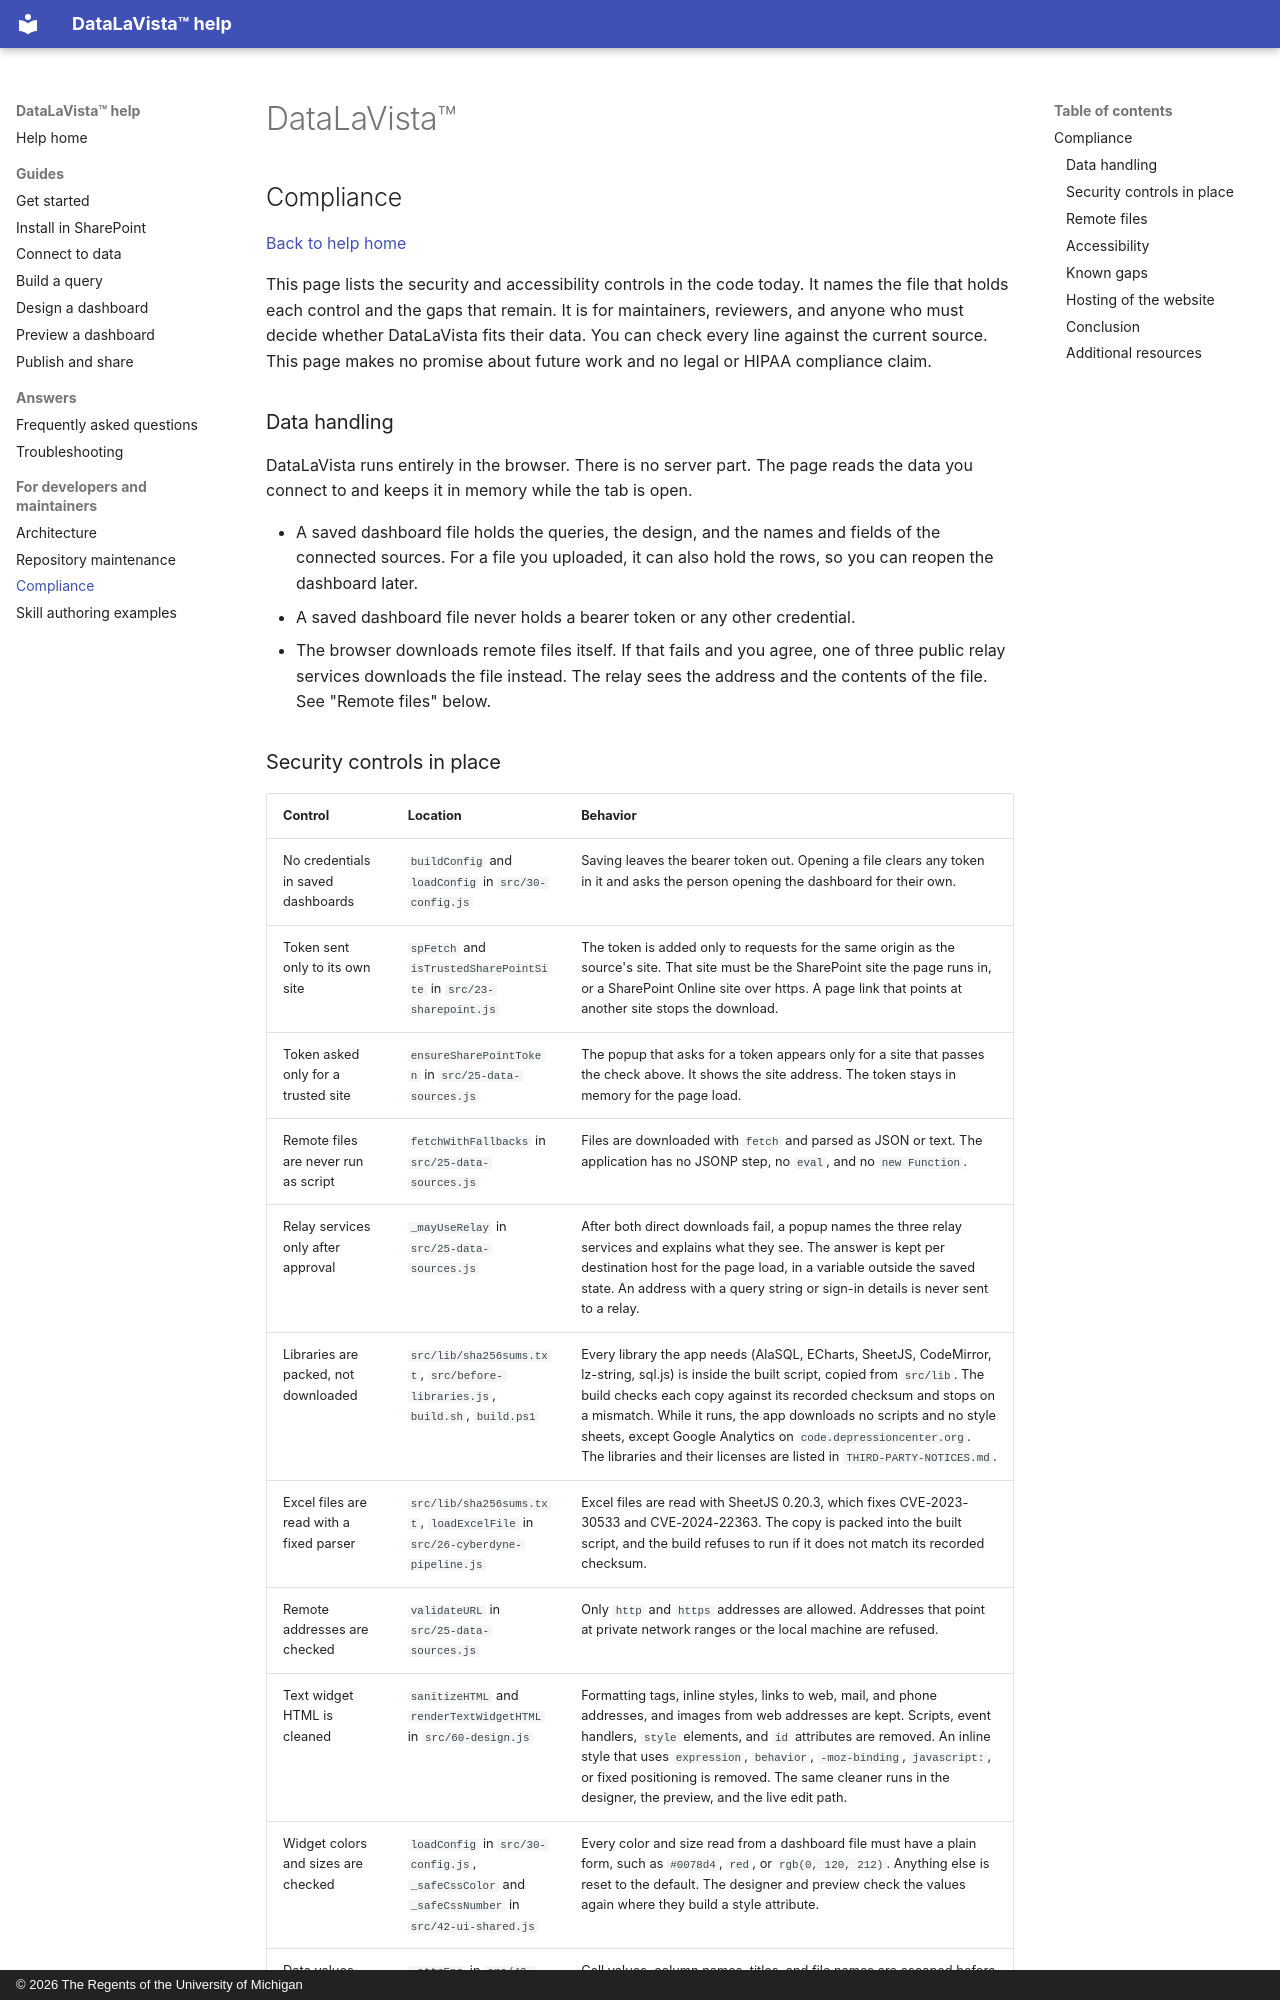

repository: DepressionCenter/datalavista · page: compliance.html · generator: mkdocs · copyright: © 2026 The Regents of the University of Michigan

<!--
This file is part of DataLaVista™
docs/compliance.md
Author(s): Gabriel Mongefranco.
Created: 2026-10-26
Last Modified: 2026-10-28
Summary: Records the security and accessibility controls that exist in the code today, and the known gaps.
Notes: See README file for documentation and full license information.

Copyright © 2026 The Regents of the University of Michigan

Licensed under the GNU Free Documentation License v1.3 or later.
See <https://www.gnu.org/licenses/fdl-1.3.html>. See README for full license information.
-->

# DataLaVista™

## Compliance

[Back to help home](README.md)

This page lists the security and accessibility controls in the code today. It
names the file that holds each control and the gaps that remain. It is for
maintainers, reviewers, and anyone who must decide whether DataLaVista fits
their data. You can check every line against the current source. This page makes
no promise about future work and no legal or HIPAA compliance claim.

### Data handling

DataLaVista runs entirely in the browser. There is no server part. The page
reads the data you connect to and keeps it in memory while the tab is open.

- A saved dashboard file holds the queries, the design, and the names and
  fields of the connected sources. For a file you uploaded, it can also hold the
  rows, so you can reopen the dashboard later.
- A saved dashboard file never holds a bearer token or any other credential.
- The browser downloads remote files itself. If that fails and you agree, one of
  three public relay services downloads the file instead. The relay sees the
  address and the contents of the file. See "Remote files" below.
